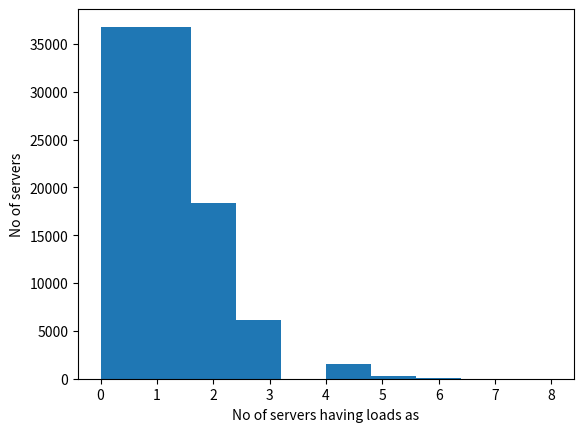

Source code (Python):
# This is a sample Python script.

# Press ⌃R to execute it or replace it with your code.
# Press Double ⇧ to search everywhere for classes, files, tool windows, actions, and settings.

import numpy as np
import random
from collections import Counter
import matplotlib.pyplot as plt

n=100000
arr=np.zeros((n))

for i in range(n):

    x=random.randrange(0,n)
    arr[x]+=1
# y=Counter(arr)
# print(arr)

plt.hist(arr)
plt.xlabel('No of servers having loads as')
plt.ylabel('No of servers')
plt.show()



# See PyCharm help at https://www.jetbrains.com/help/pycharm/
